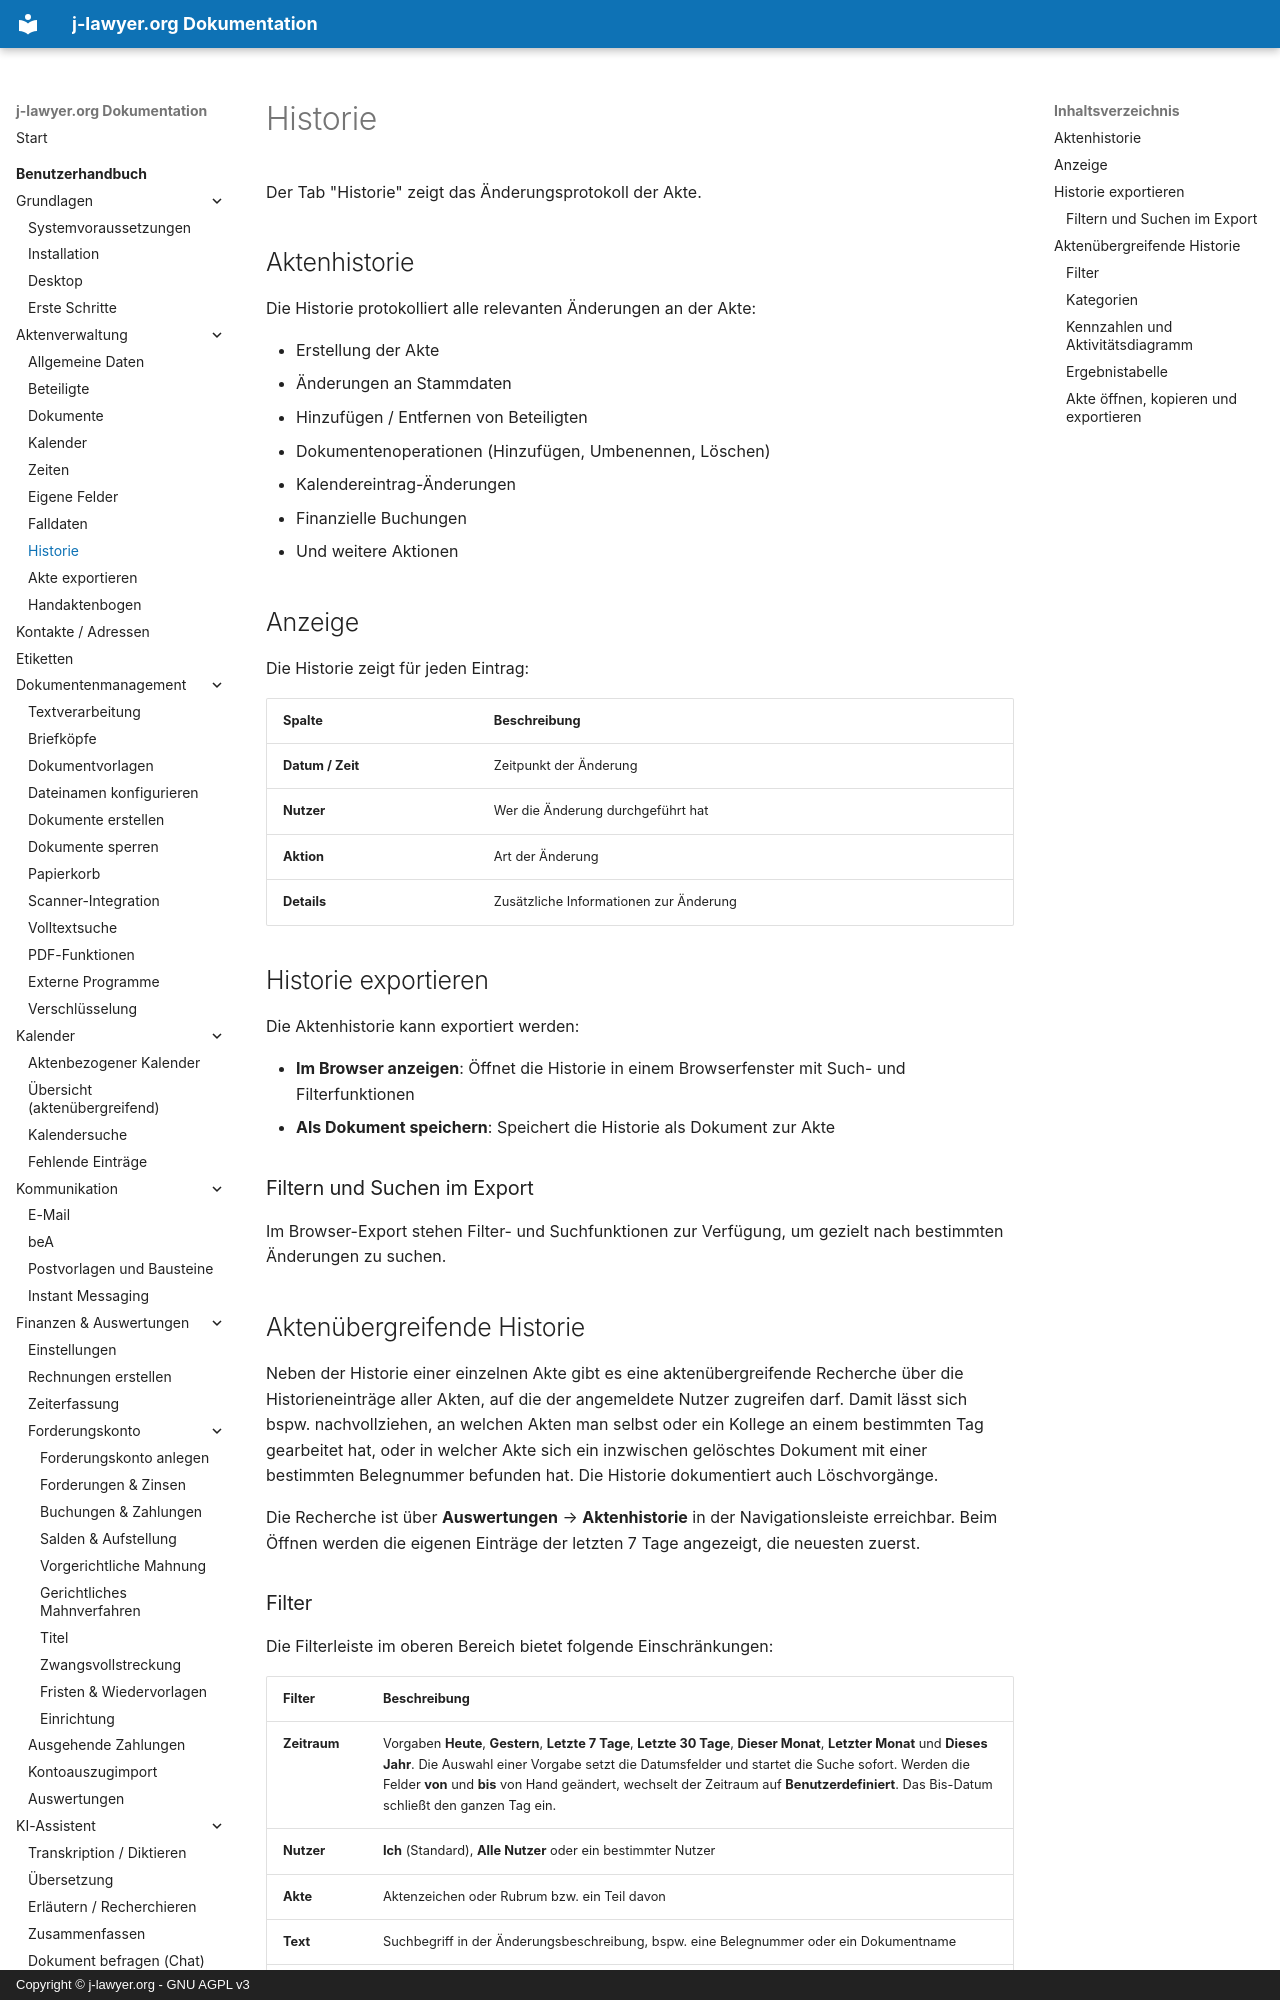

repository: jlawyerorg/j-lawyer-documentation · page: benutzerhandbuch/aktenverwaltung/historie/index.html · generator: mkdocs · copyright: Copyright © j-lawyer.org - GNU AGPL v3

# Historie {#historie}

Der Tab "Historie" zeigt das Änderungsprotokoll der Akte.

## Aktenhistorie

Die Historie protokolliert alle relevanten Änderungen an der Akte:

- Erstellung der Akte
- Änderungen an Stammdaten
- Hinzufügen / Entfernen von Beteiligten
- Dokumentenoperationen (Hinzufügen, Umbenennen, Löschen)
- Kalendereintrag-Änderungen
- Finanzielle Buchungen
- Und weitere Aktionen

## Anzeige

Die Historie zeigt für jeden Eintrag:

| Spalte | Beschreibung |
|--------|--------------|
| **Datum / Zeit** | Zeitpunkt der Änderung |
| **Nutzer** | Wer die Änderung durchgeführt hat |
| **Aktion** | Art der Änderung |
| **Details** | Zusätzliche Informationen zur Änderung |

## Historie exportieren

Die Aktenhistorie kann exportiert werden:

- **Im Browser anzeigen**: Öffnet die Historie in einem Browserfenster mit Such- und Filterfunktionen
- **Als Dokument speichern**: Speichert die Historie als Dokument zur Akte

### Filtern und Suchen im Export

Im Browser-Export stehen Filter- und Suchfunktionen zur Verfügung, um gezielt nach bestimmten Änderungen zu suchen.

## Aktenübergreifende Historie {#aktenuebergreifende-historie}

Neben der Historie einer einzelnen Akte gibt es eine aktenübergreifende Recherche über die Historieneinträge aller Akten, auf die der angemeldete Nutzer zugreifen darf. Damit lässt sich bspw. nachvollziehen, an welchen Akten man selbst oder ein Kollege an einem bestimmten Tag gearbeitet hat, oder in welcher Akte sich ein inzwischen gelöschtes Dokument mit einer bestimmten Belegnummer befunden hat. Die Historie dokumentiert auch Löschvorgänge.

Die Recherche ist über **Auswertungen** → **Aktenhistorie** in der Navigationsleiste erreichbar. Beim Öffnen werden die eigenen Einträge der letzten 7 Tage angezeigt, die neuesten zuerst.
